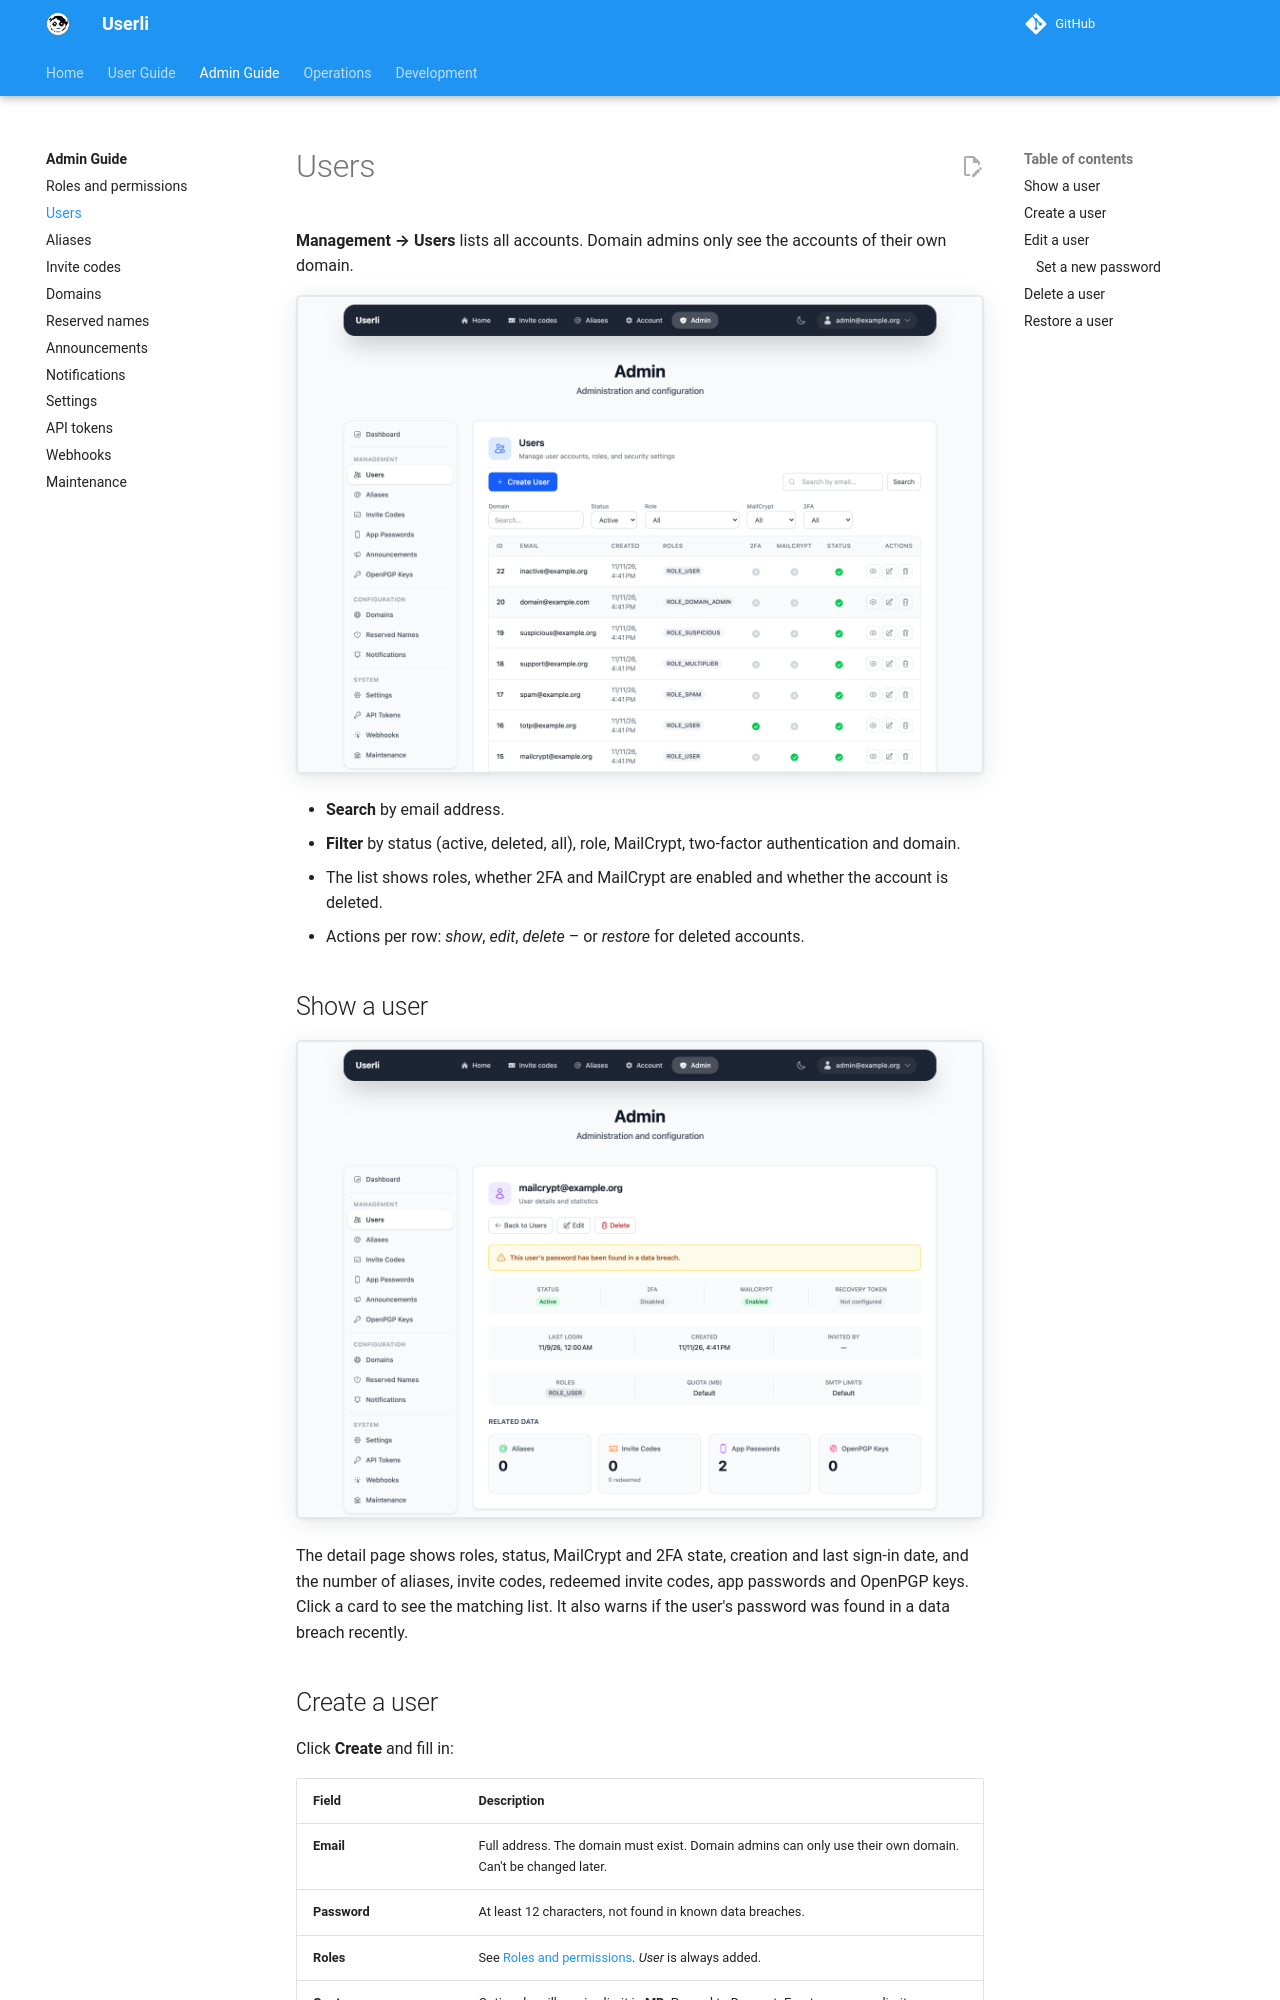

repository: systemli/userli · page: admin/users/index.html · generator: mkdocs

# Users

**Management → Users** lists all accounts. Domain admins only see the accounts
of their own domain.

![Users](../assets/images/admin-users.png){class="screenshot"}

* **Search** by email address.
* **Filter** by status (active, deleted, all), role, MailCrypt, two-factor
  authentication and domain.
* The list shows roles, whether 2FA and MailCrypt are enabled and whether the
  account is deleted.
* Actions per row: *show*, *edit*, *delete* – or *restore* for deleted
  accounts.

## Show a user

![User details](../assets/images/admin-user-show.png){class="screenshot"}

The detail page shows roles, status, MailCrypt and 2FA state, creation and last
sign-in date, and the number of aliases, invite codes, redeemed invite codes,
app passwords and OpenPGP keys. Click a card to see the matching list. It also
warns if the user's password was found in a data breach recently.
